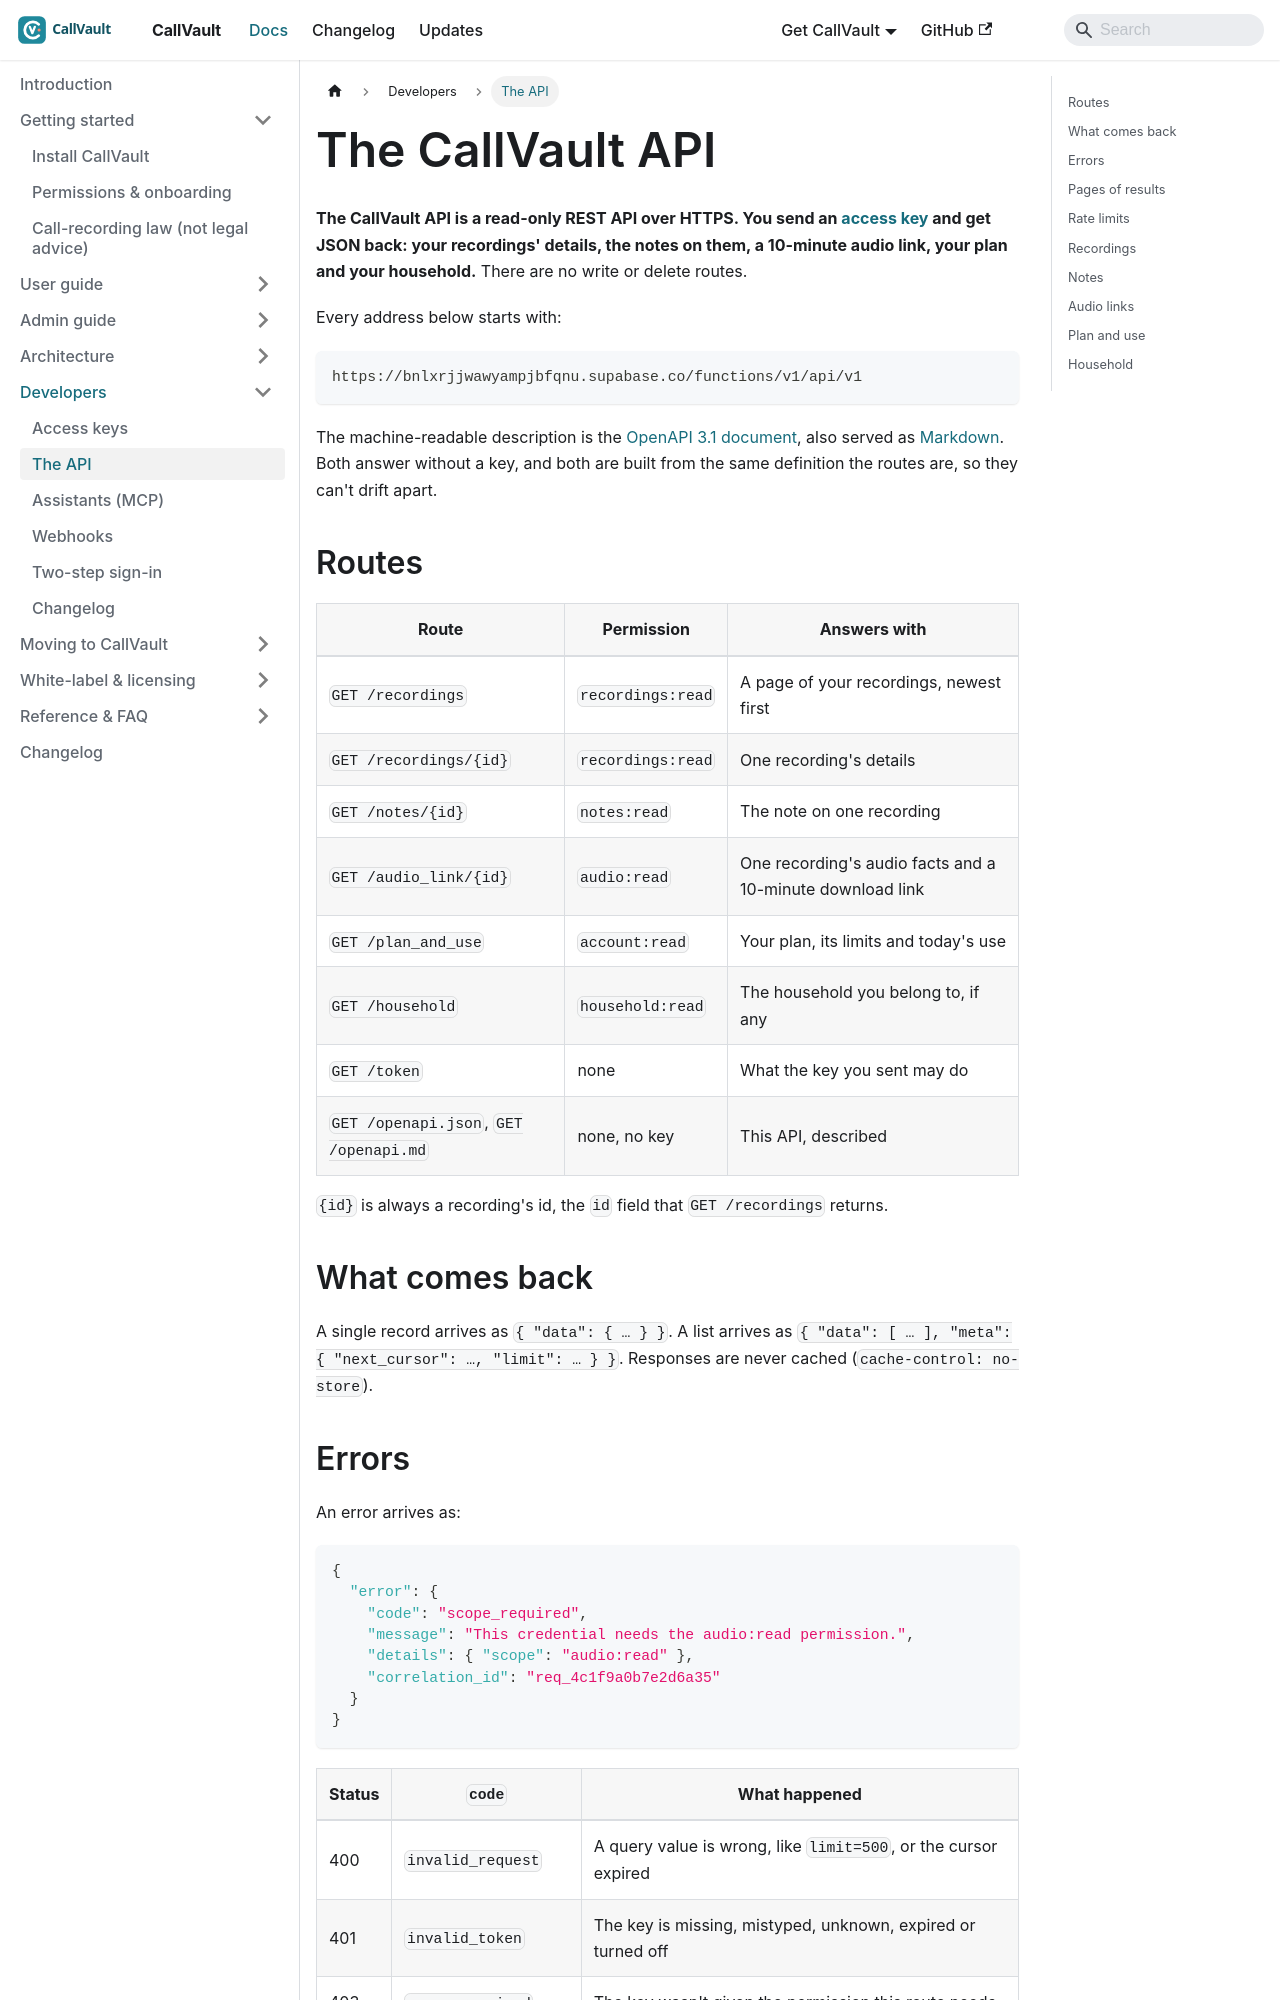

repository: aoneahsan/callvault-docs · page: developers/api/index.html · generator: docusaurus

---
title: "The CallVault API"
description: "Read your CallVault recordings, notes, audio links, plan and household over REST with an access key: every route with a curl example, the response envelope, errors, pages, rate limits and the OpenAPI document."
sidebar_label: The API
sidebar_position: 3
topics: [developers, api, rest, openapi]
keywords: [callvault rest api, call recordings api, download call recording api, openapi callvault]
---

# The CallVault API

**The CallVault API is a read-only REST API over HTTPS. You send an [access key](/developers/authentication) and get JSON back: your recordings' details, the notes on them, a 10-minute audio link, your plan and your household.** There are no write or delete routes.

Every address below starts with:

```text
https://bnlxrjjwawyampjbfqnu.supabase.co/functions/v1/api/v1
```

The machine-readable description is the [OpenAPI 3.1 document](https://bnlxrjjwawyampjbfqnu.supabase.co/functions/v1/api/v1/openapi.json), also served as [Markdown](https://bnlxrjjwawyampjbfqnu.supabase.co/functions/v1/api/v1/openapi.md). Both answer without a key, and both are built from the same definition the routes are, so they can't drift apart.

## Routes

| Route | Permission | Answers with |
|---|---|---|
| `GET /recordings` | `recordings:read` | A page of your recordings, newest first |
| `GET /recordings/{id}` | `recordings:read` | One recording's details |
| `GET /notes/{id}` | `notes:read` | The note on one recording |
| `GET /audio_link/{id}` | `audio:read` | One recording's audio facts and a 10-minute download link |
| `GET /plan_and_use` | `account:read` | Your plan, its limits and today's use |
| `GET /household` | `household:read` | The household you belong to, if any |
| `GET /token` | none | What the key you sent may do |
| `GET /openapi.json`, `GET /openapi.md` | none, no key | This API, described |

`{id}` is always a recording's id, the `id` field that `GET /recordings` returns.

## What comes back

A single record arrives as `{ "data": { … } }`. A list arrives as `{ "data": [ … ], "meta": { "next_cursor": …, "limit": … } }`. Responses are never cached (`cache-control: no-store`).
